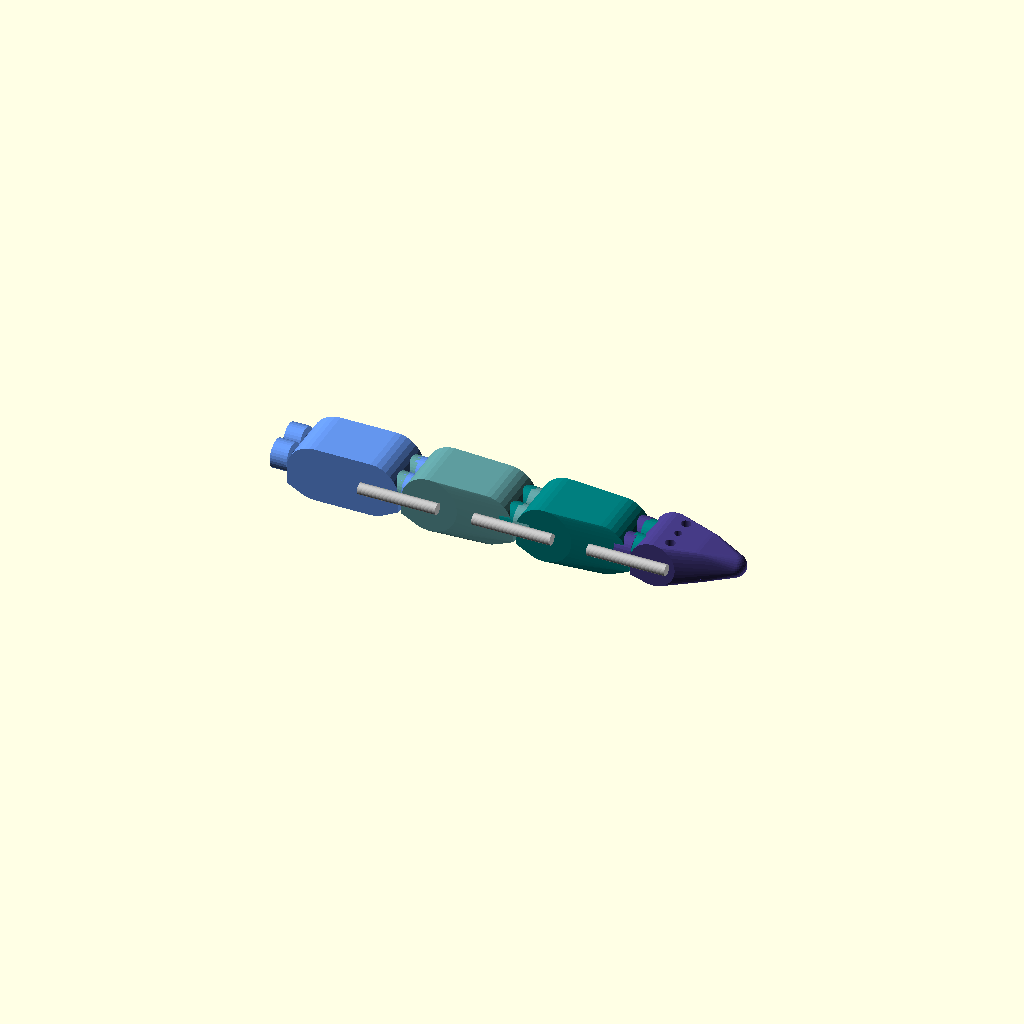
Cell 1: rendered with the file's own defaults.
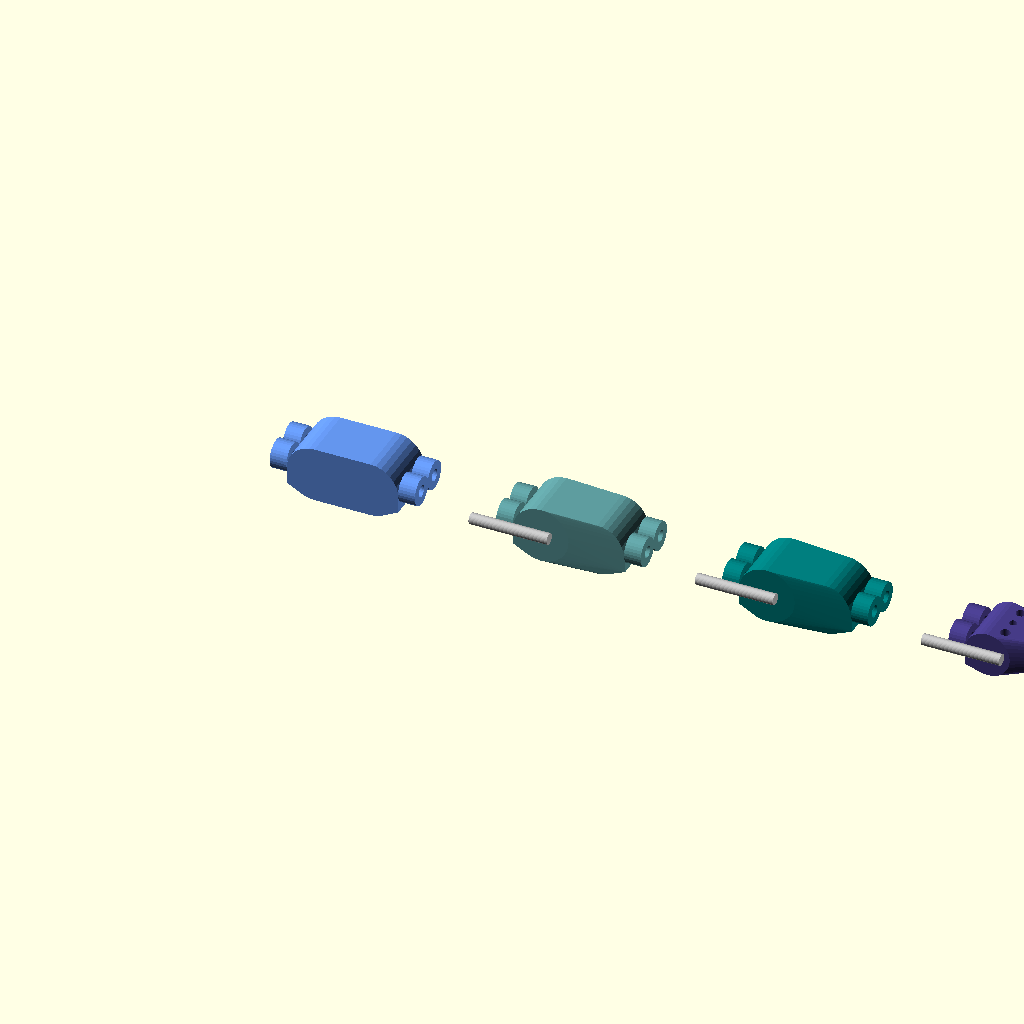
Cell 2: the same model with seg_length = 40.
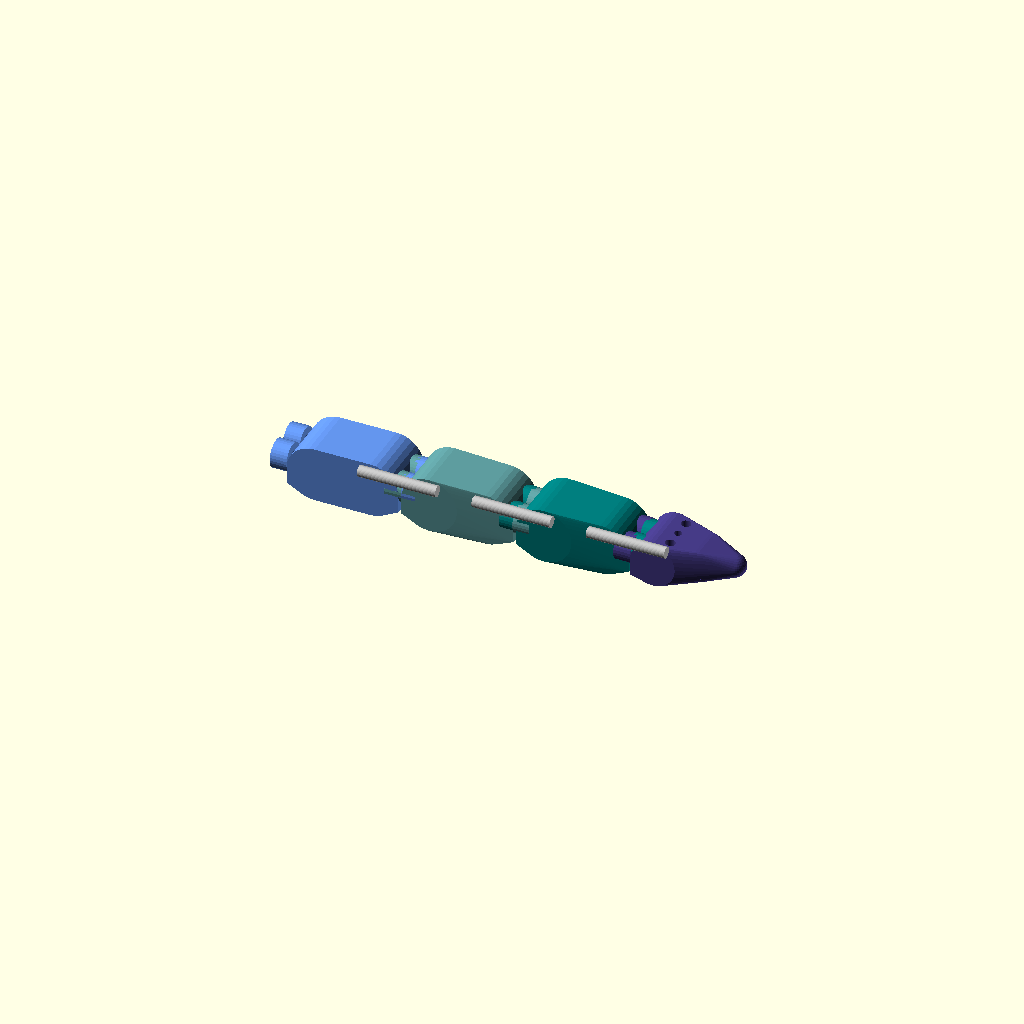
Cell 3 — seg_thickness set to 14, the other parameters unchanged.
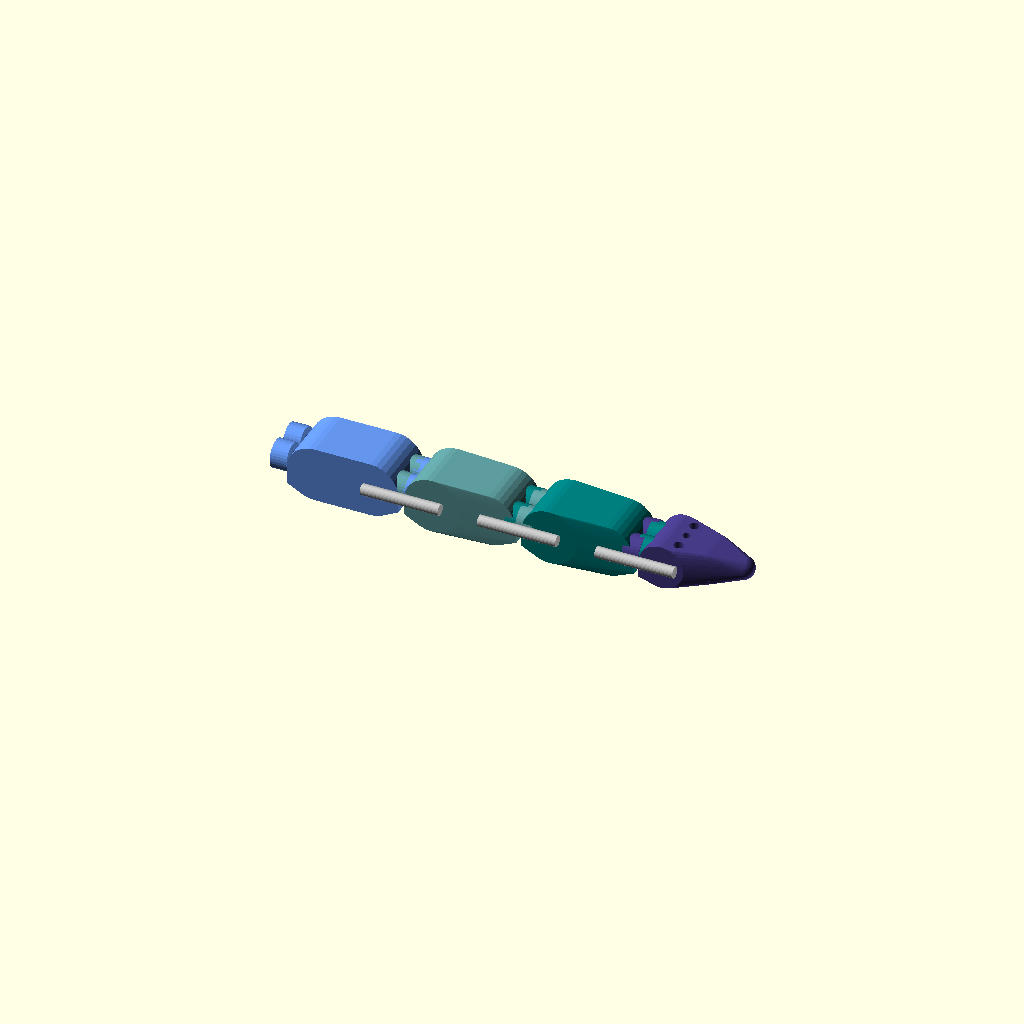
Cell 4: the same model with hinge_gap = 1.
All cells are drawn from one camera (rotation 55°, 0°, 25°, orthographic, colour scheme Cornfield), so only the parameter changes between them.
Source of the model, scad_designs/assembly/finger_assembly_single.scad:
// ============================================================
// finger_assembly_single.scad
// Single Complete Finger Assembly
// Shows all 4 segments + hinge pins in assembly order
// Color-coded: proximal=blue, middle=cyan, distal=teal,
//              fingertip=navy, pins=silver
//
// Open this file in OpenSCAD to verify segment alignment
// and hinge-pin clearances before printing.
// ============================================================

$fn = 32;
$fa = 6;
$fs = 1;

// ============================================================
// Include segment modules
// ============================================================
use <../fingers/finger_segment_proximal.scad>
use <../fingers/finger_segment_middle.scad>
use <../fingers/finger_segment_distal.scad>
use <../fingers/finger_segment_fingertip.scad>

// ============================================================
// Assembly Parameters
// ============================================================
seg_length     = 20;   // mm  standard segment length
seg_thickness  = 7;    // mm  segment thickness
seg_width      = 10;   // mm  segment width
tip_length     = 18;   // mm  fingertip length
hinge_gap      = 0.5;  // mm  inter-segment gap (print clearance)
hinge_pin_d    = 2;    // mm  hinge pin diameter
hinge_pin_len  = seg_width + 4; // mm  pin protrudes slightly

// Cumulative X positions for each segment
x0 = 0;
x1 = x0 + seg_length + hinge_gap;
x2 = x1 + seg_length + hinge_gap;
x3 = x2 + seg_length + hinge_gap;

// ============================================================
// Module: hinge_pin
// Steel wire pin (shown in silver) through both bosses
// ============================================================
module hinge_pin() {
    color("Silver")
        translate([0, -1, seg_thickness / 2])
            rotate([0, 90, 0])
                cylinder(d = hinge_pin_d, h = hinge_pin_len, center = true);
}

// ============================================================
// Render Assembly
// ============================================================

// 1. Proximal segment (palm end)
color("CornflowerBlue")
    translate([x0, 0, 0])
        finger_segment_proximal();

// Hinge pin between proximal and middle
translate([x1, 0, 0])
    hinge_pin();

// 2. Middle segment
color("CadetBlue")
    translate([x1, 0, 0])
        finger_segment_middle();

// Hinge pin between middle and distal
translate([x2, 0, 0])
    hinge_pin();

// 3. Distal segment
color("Teal")
    translate([x2, 0, 0])
        finger_segment_distal();

// Hinge pin between distal and fingertip
translate([x3, 0, 0])
    hinge_pin();

// 4. Fingertip
color("DarkSlateBlue")
    translate([x3, 0, 0])
        finger_segment_fingertip();

// ============================================================
// Dimension annotations (echo to console)
// ============================================================
total_length = x3 + tip_length;
echo(str("Total finger length: ", total_length, " mm"));
echo(str("Segments: proximal(", seg_length, ") + ",
         "middle(", seg_length, ") + ",
         "distal(", seg_length, ") + ",
         "fingertip(", tip_length, ")"));
echo(str("Hinge pin diameter: ", hinge_pin_d, " mm"));
Customizer parameters (derived from the source; name, type, default, range or options):
seg_length: number, default 20
seg_thickness: number, default 7
seg_width: number, default 10
tip_length: number, default 18
hinge_gap: number, default 0.5
hinge_pin_d: number, default 2
x0: number, default 0
